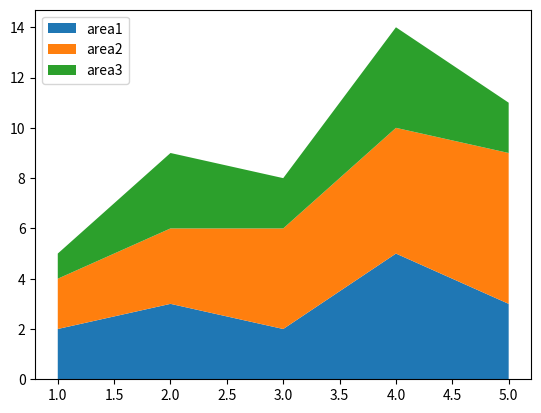

The script that saved this image:
import matplotlib.pyplot as plt
x=[1,2,3,4,5]
area1=[2,3,2,5,3]
area2=[2,3,4,5,6]
area3=[1,3,2,4,2]


l=["area1","area2","area3"]
plt.stackplot(x,area1,area2,area3,labels=l)
plt.legend(loc=2)
plt.show()